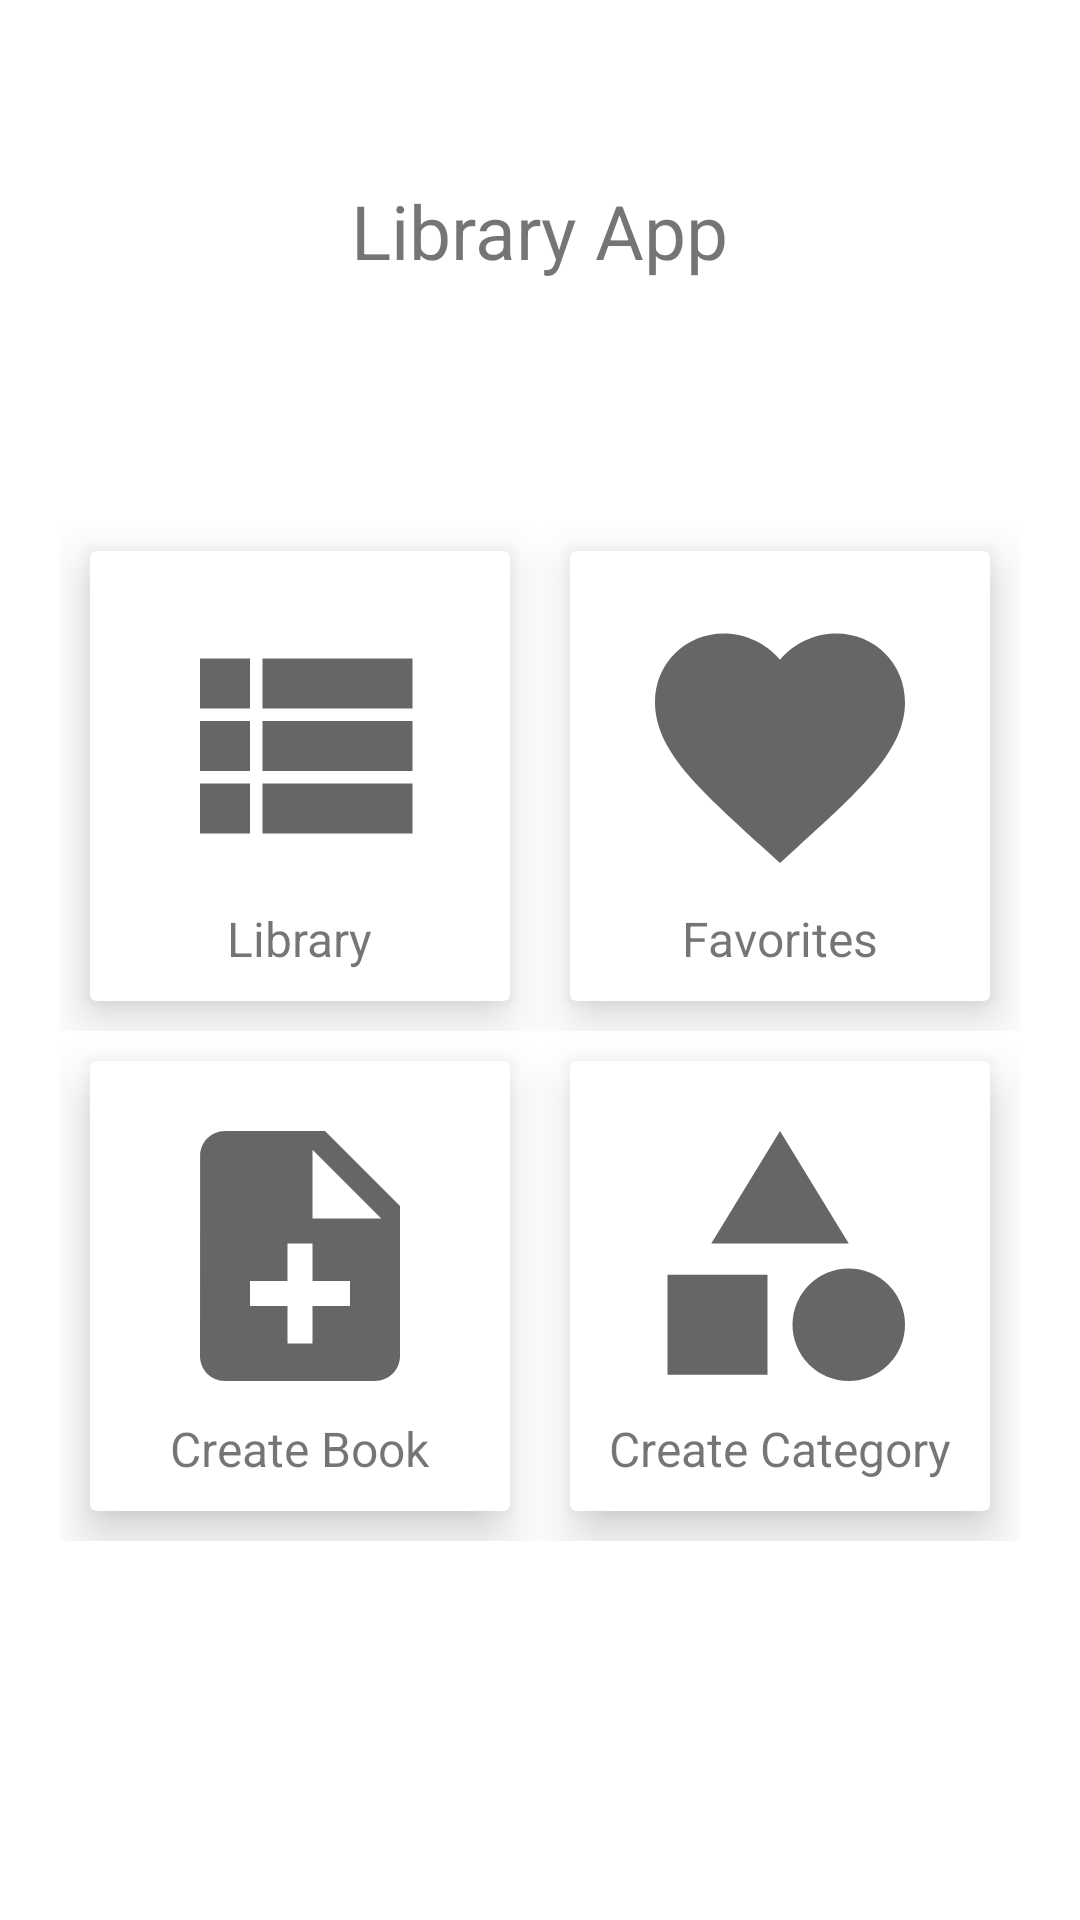

Write the Android layout XML for this screen, with the resource values it uses.
<!-- AndroidManifest.xml: application theme Theme.BookLibrary -->
<!-- res/layout/activity_main.xml -->
<LinearLayout xmlns:app="http://schemas.android.com/apk/res-auto"
    android:layout_width="match_parent"
    android:layout_height="match_parent"
    android:orientation="vertical"
    android:layoutDirection="ltr"
    xmlns:android="http://schemas.android.com/apk/res/android">
    <ScrollView
        android:layout_width="match_parent"
        android:layout_height="match_parent">
<LinearLayout
    android:layout_width="match_parent"
    android:layout_height="match_parent"
    android:orientation="vertical">
    <TextView
        android:id="@+id/tv_main"
        android:layout_width="wrap_content"
        android:layout_height="wrap_content"
        android:text="Library App"
        android:layout_gravity="center"
        android:textSize="25sp"
        android:layout_marginTop="60dp"
        android:layout_marginBottom="80dp"/>

    <LinearLayout
        android:layout_width="match_parent"
        android:layout_height="wrap_content"
        android:orientation="horizontal"
        android:paddingHorizontal="20dp">

        <androidx.cardview.widget.CardView
            android:id="@+id/card1"
            android:layout_width="match_parent"
            android:layout_height="150dp"
            android:layout_weight="1"
            android:layout_margin="10dp"
            app:cardElevation="10dp">

            <ImageView
                android:id="@+id/img_library"
                android:layout_width="wrap_content"
                android:layout_height="wrap_content"
                app:srcCompat="@drawable/view_list"
                android:layout_gravity="center"
                android:layout_marginBottom="10dp"/>

            <TextView
                android:id="@+id/tv_library"
                android:layout_width="wrap_content"
                android:layout_height="wrap_content"
                android:text="Library"
                android:textSize="16sp"
                android:layout_marginBottom="10dp"
                android:layout_gravity="bottom|center" />
        </androidx.cardview.widget.CardView>

        <androidx.cardview.widget.CardView
            android:id="@+id/card2"
            android:layout_width="match_parent"
            android:layout_height="150dp"
            android:layout_weight="1"
            android:layout_margin="10dp"
            app:cardElevation="10dp">

            <ImageView
                android:id="@+id/img_favorite"
                android:layout_width="wrap_content"
                android:layout_height="wrap_content"
                app:srcCompat="@drawable/favorite"
                android:layout_gravity="center"
                android:layout_marginBottom="10dp"/>

            <TextView
                android:id="@+id/tv_favorite"
                android:layout_width="wrap_content"
                android:layout_height="wrap_content"
                android:text="Favorites"
                android:textSize="16sp"
                android:layout_marginBottom="10dp"
                android:layout_gravity="bottom|center" />
        </androidx.cardview.widget.CardView>

    </LinearLayout>

    <LinearLayout
        android:layout_width="match_parent"
        android:layout_height="wrap_content"
        android:orientation="horizontal"
        android:paddingHorizontal="20dp">

        <androidx.cardview.widget.CardView
            android:id="@+id/card3"
            android:layout_width="match_parent"
            android:layout_height="150dp"
            android:layout_weight="1"
            android:layout_margin="10dp"
            app:cardElevation="10dp">

            <ImageView
                android:id="@+id/img_createBook"
                android:layout_width="wrap_content"
                android:layout_height="wrap_content"
                app:srcCompat="@drawable/note_add"
                android:layout_gravity="center"
                android:layout_marginBottom="10dp"/>

            <TextView
                android:id="@+id/tv_createBook"
                android:layout_width="wrap_content"
                android:layout_height="wrap_content"
                android:text="Create Book"
                android:textSize="16sp"
                android:layout_marginBottom="10dp"
                android:layout_gravity="bottom|center" />
        </androidx.cardview.widget.CardView>

        <androidx.cardview.widget.CardView
            android:id="@+id/card4"
            android:layout_width="match_parent"
            android:layout_height="150dp"
            android:layout_weight="1"
            android:layout_margin="10dp"
            app:cardElevation="10dp">

            <ImageView
                android:id="@+id/img_createCategory"
                android:layout_width="wrap_content"
                android:layout_height="wrap_content"
                app:srcCompat="@drawable/category"
                android:layout_gravity="center"
                android:layout_marginBottom="10dp"/>

            <TextView
                android:id="@+id/tv_createCategory"
                android:layout_width="wrap_content"
                android:layout_height="wrap_content"
                android:text="Create Category"
                android:textSize="16sp"
                android:layout_marginBottom="10dp"
                android:layout_gravity="bottom|center" />
        </androidx.cardview.widget.CardView>
    </LinearLayout>
</LinearLayout>
    </ScrollView>
</LinearLayout>
<!-- resources referenced by this layout -->
<resources>
  <!-- drawable category (drawable) -->
  <vector xmlns:android="http://schemas.android.com/apk/res/android"
      android:width="100dp"
      android:height="100dp"
      android:viewportWidth="24"
      android:viewportHeight="24"
      android:tint="?attr/colorControlNormal">
    <path
        android:fillColor="@android:color/white"
        android:pathData="M12,2l-5.5,9h11z"/>
    <path
        android:fillColor="@android:color/white"
        android:pathData="M17.5,17.5m-4.5,0a4.5,4.5 0,1 1,9 0a4.5,4.5 0,1 1,-9 0"/>
    <path
        android:fillColor="@android:color/white"
        android:pathData="M3,13.5h8v8H3z"/>
  </vector>
  <!-- drawable favorite (drawable) -->
  <vector xmlns:android="http://schemas.android.com/apk/res/android"
      android:width="100dp"
      android:height="100dp"
      android:viewportWidth="24"
      android:viewportHeight="24"
      android:tint="?attr/colorControlNormal">
    <path
        android:fillColor="@android:color/white"
        android:pathData="M12,21.35l-1.45,-1.32C5.4,15.36 2,12.28 2,8.5 2,5.42 4.42,3 7.5,3c1.74,0 3.41,0.81 4.5,2.09C13.09,3.81 14.76,3 16.5,3 19.58,3 22,5.42 22,8.5c0,3.78 -3.4,6.86 -8.55,11.54L12,21.35z"/>
  </vector>
  <!-- drawable note_add (drawable) -->
  <vector xmlns:android="http://schemas.android.com/apk/res/android"
      android:width="100dp"
      android:height="100dp"
      android:viewportWidth="24"
      android:viewportHeight="24"
      android:tint="?attr/colorControlNormal">
    <path
        android:fillColor="@android:color/white"
        android:pathData="M14,2L6,2c-1.1,0 -1.99,0.9 -1.99,2L4,20c0,1.1 0.89,2 1.99,2L18,22c1.1,0 2,-0.9 2,-2L20,8l-6,-6zM16,16h-3v3h-2v-3L8,16v-2h3v-3h2v3h3v2zM13,9L13,3.5L18.5,9L13,9z"/>
  </vector>
  <!-- drawable view_list (drawable) -->
  <vector xmlns:android="http://schemas.android.com/apk/res/android"
      android:width="100dp"
      android:height="100dp"
      android:viewportWidth="24"
      android:viewportHeight="24"
      android:tint="?attr/colorControlNormal">
    <path
        android:fillColor="@android:color/white"
        android:pathData="M4,14h4v-4L4,10v4zM4,19h4v-4L4,15v4zM4,9h4L8,5L4,5v4zM9,14h12v-4L9,10v4zM9,19h12v-4L9,15v4zM9,5v4h12L21,5L9,5z"/>
  </vector>
  <style name="Theme.BookLibrary" parent="Theme.MaterialComponents.DayNight.DarkActionBar">
          
          <item name="colorPrimary">@color/purple_500</item>
          <item name="colorPrimaryVariant">@color/purple_700</item>
          <item name="colorOnPrimary">@color/white</item>
          
          <item name="colorSecondary">@color/teal_200</item>
          <item name="colorSecondaryVariant">@color/teal_700</item>
          <item name="colorOnSecondary">@color/black</item>
          
          <item name="android:statusBarColor" tools:targetApi="l">?attr/colorPrimaryVariant</item>
          
      </style>
  <color name="purple_500">#FF6200EE</color>
  <color name="purple_700">#FF3700B3</color>
  <color name="white">#FFFFFFFF</color>
  <color name="teal_200">#FF03DAC5</color>
  <color name="teal_700">#FF018786</color>
  <color name="black">#FF000000</color>
</resources>
